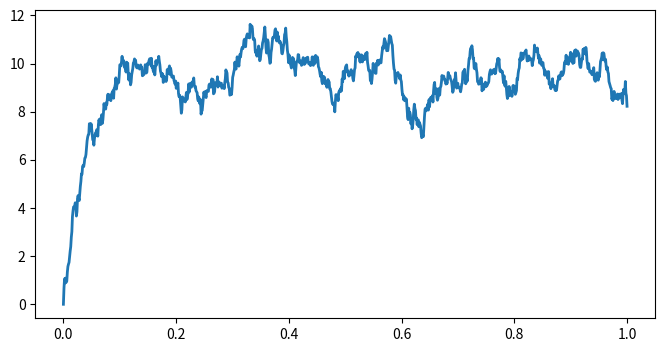
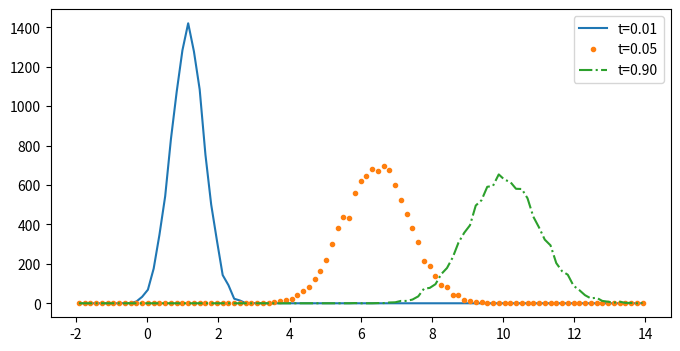

Source code (Python) for these figures, in order:
import numpy as np
import matplotlib.pyplot as plt
%matplotlib inline

sigma = 1.  # Standard deviation.
mu = 10.  # Mean.
tau = .05  # Time constant.

dt = .001  # Time step.
T = 1.  # Total time.
n = int(T / dt)  # Number of time steps.
t = np.linspace(0., T, n)  # Vector of times.

sigma_bis = sigma * np.sqrt(2. / tau)
sqrtdt = np.sqrt(dt)

x = np.zeros(n)

for i in range(n - 1):
    x[i + 1] = x[i] + dt * (-(x[i] - mu) / tau) + \
        sigma_bis * sqrtdt * np.random.randn()

fig, ax = plt.subplots(1, 1, figsize=(8, 4))
ax.plot(t, x, lw=2)

ntrials = 10000
X = np.zeros(ntrials)

# We create bins for the histograms.
bins = np.linspace(-2., 14., 100)
fig, ax = plt.subplots(1, 1, figsize=(8, 4))
for i in range(n):
    # We update the process independently for
    # all trials
    X += dt * (-(X - mu) / tau) + \
        sigma_bis * sqrtdt * np.random.randn(ntrials)
    # We display the histogram for a few points in
    # time
    if i in (5, 50, 900):
        hist, _ = np.histogram(X, bins=bins)
        ax.plot((bins[1:] + bins[:-1]) / 2, hist,
                {5: '-', 50: '.', 900: '-.', }[i],
                label=f"t={i * dt:.2f}")
    ax.legend()